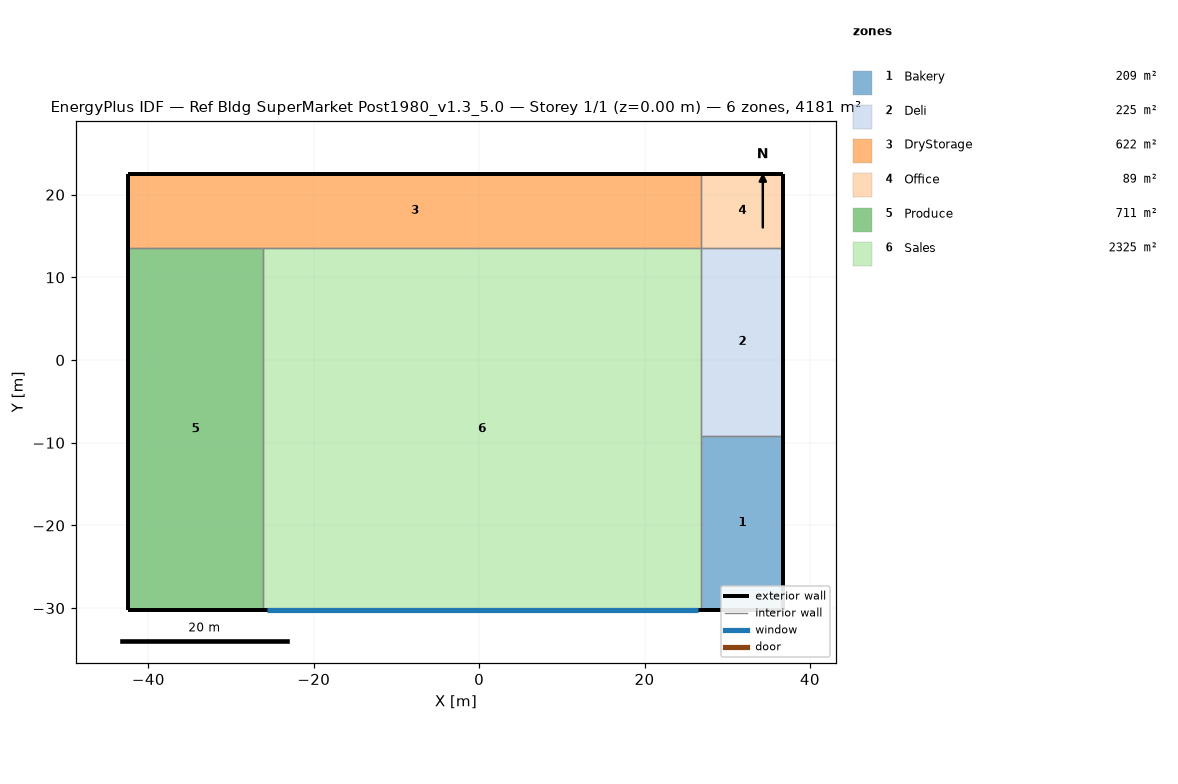
=== STOREY PLAN SPEC (per zone: floor XY polygon, exterior-wall plan segments, windows/doors) ===
zone 1: Bakery  (209.0 m²)
  floor: (36.79, -9.13) (36.79, -30.24) (26.89, -30.24) (26.89, -9.13)
  exterior wall: (26.89, -30.24) – (36.79, -30.24)  [9.9 m]
  exterior wall: (36.79, -30.24) – (36.79, -9.13)  [21.1 m]
  interior walls: 2
zone 2: Deli  (224.7 m²)
  floor: (36.79, 13.58) (36.79, -9.13) (26.89, -9.13) (26.89, 13.58)
  exterior wall: (36.79, -9.13) – (36.79, 13.58)  [22.7 m]
  interior walls: 3
zone 3: DryStorage  (621.9 m²)
  floor: (26.89, 22.55) (26.89, 13.58) (-42.40, 13.58) (-42.40, 22.55)
  exterior wall: (26.89, 22.55) – (-42.40, 22.55)  [69.3 m]
  exterior wall: (-42.40, 22.55) – (-42.40, 13.58)  [9.0 m]
  interior walls: 3
zone 4: Office  (88.8 m²)
  floor: (36.79, 22.55) (36.79, 13.58) (26.89, 13.58) (26.89, 22.55)
  exterior wall: (36.79, 13.58) – (36.79, 22.55)  [9.0 m]
  exterior wall: (36.79, 22.55) – (26.89, 22.55)  [9.9 m]
  interior walls: 2
zone 5: Produce  (711.4 m²)
  floor: (-26.17, 13.58) (-26.17, -30.24) (-42.40, -30.24) (-42.40, 13.58)
  exterior wall: (-42.40, -30.24) – (-26.17, -30.24)  [16.2 m]
  exterior wall: (-42.40, 13.58) – (-42.40, -30.24)  [43.8 m]
  interior walls: 2
zone 6: Sales  (2324.9 m²)
  floor: (26.89, 13.58) (26.89, -30.24) (-26.17, -30.24) (-26.17, 13.58)
  exterior wall: (-26.17, -30.24) – (26.89, -30.24)  [53.1 m]
    window: (-25.69, -30.24) – (26.41, -30.24)  [174.7 m²]
  interior walls: 4

=== DERIVED (storey summary) ===
Building: Ref Bldg SuperMarket Post1980_v1.3_5.0
Storey: 1 of 1  (floor level z = 0.00 m)
Storey gross floor area: 4180.8 m²
Zones on this storey: 6
  - Bakery: floor 209.0 m²; exterior wall 31.0 m (189.1 m²); WWR 0.0%
  - Deli: floor 224.7 m²; exterior wall 22.7 m (138.4 m²); WWR 0.0%
  - DryStorage: floor 621.9 m²; exterior wall 78.3 m (477.1 m²); WWR 0.0%
  - Office: floor 88.8 m²; exterior wall 18.9 m (115.1 m²); WWR 0.0%
  - Produce: floor 711.4 m²; exterior wall 60.1 m (366.1 m²); WWR 0.0%
  - Sales: floor 2324.9 m²; exterior wall 53.1 m (323.4 m²); 1 window(s) 174.7 m²; WWR 54.0%
Zone adjacency (shared interzone walls):
  - Bakery ↔ Deli
  - Bakery ↔ Sales
  - Deli ↔ Office
  - Deli ↔ Sales
  - DryStorage ↔ Office
  - DryStorage ↔ Produce
  - DryStorage ↔ Sales
  - Produce ↔ Sales